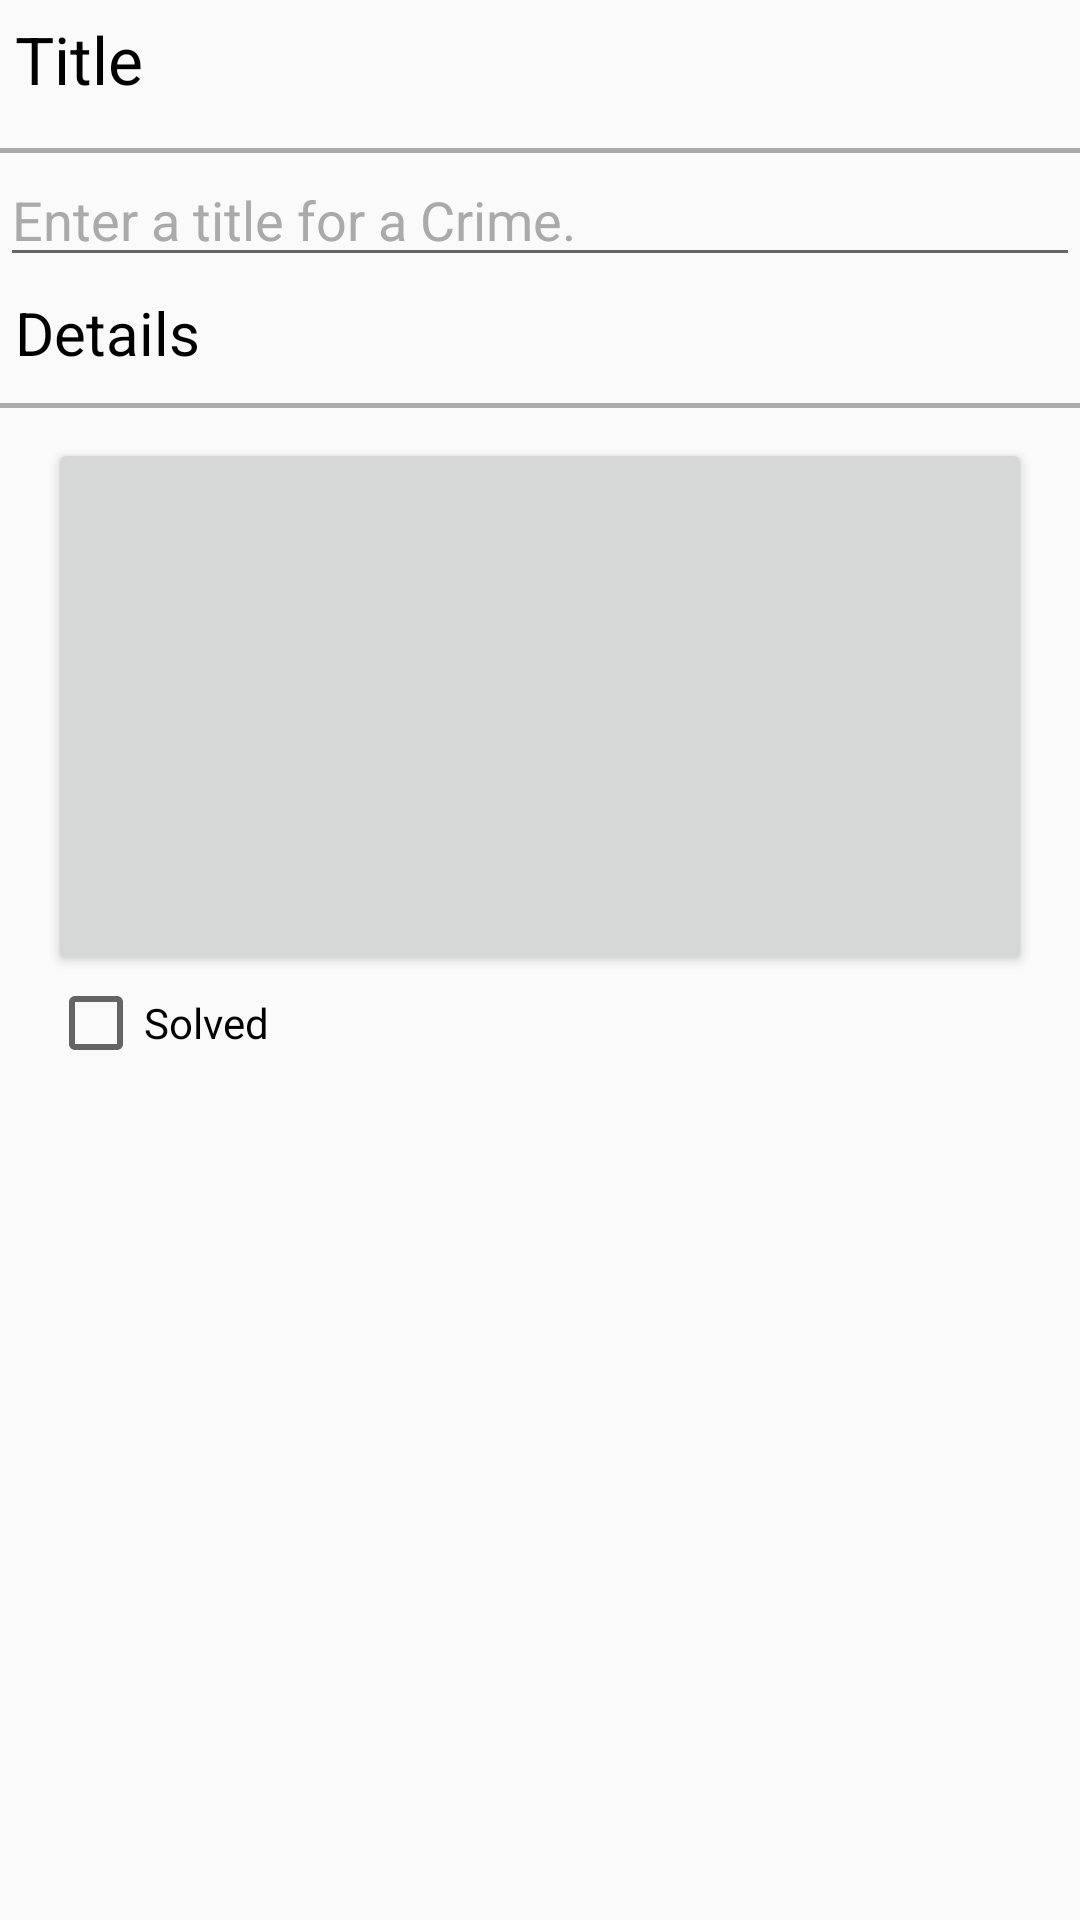

Here is an Android app screen rendered from its layout file. Give the layout XML and the strings, colors and styles it references.
<!-- AndroidManifest.xml: application theme AppTheme -->
<!-- res/layout/fragment_crime.xml -->
<?xml version="1.0" encoding="utf-8"?>
<LinearLayout xmlns:android="http://schemas.android.com/apk/res/android"
              android:orientation="vertical"
              android:layout_width="match_parent"
              android:layout_height="match_parent">

    <TextView
        android:layout_width="match_parent"
        android:layout_height="wrap_content"
        android:text="@string/crime_title_label"
        android:textSize="22sp"
        android:textColor="@android:color/black"
        android:padding="5dp"
        />
    <View
        android:layout_width="fill_parent"
        android:layout_height="1.50dp"
        android:layout_marginTop="10dp"
        android:background="@android:color/darker_gray"

        />

    <EditText
        android:id="@+id/crime_title"
        android:hint="@string/crime_title_hint"
        android:layout_width="match_parent"
        android:layout_height="wrap_content"
        android:textColorHint="@android:color/darker_gray"
        />

    <TextView
        android:textSize="20sp"
        android:layout_width="match_parent"
        android:layout_height="wrap_content"
        android:text="@string/crime_details_label"
        android:textColor="@android:color/black"
        android:padding="5dp"
        />
    <View
        android:layout_width="fill_parent"
        android:layout_height="1.50dp"
        android:background="@android:color/darker_gray"
        android:layout_marginTop="5dp"
        android:layout_marginBottom="10dp"
        />


    <Button
        android:id="@+id/crime_date"
        android:layout_width="match_parent"
        android:layout_height="wrap_content"
        android:layout_marginLeft="16dp"
        android:layout_marginRight="16dp"
        android:padding="80dp"
    />
    <CheckBox
        android:id="@+id/crime_solved"
        android:layout_width="match_parent"
        android:layout_height="wrap_content"
        android:layout_marginLeft="16dp"
        android:layout_marginRight="16dp"
        android:text="@string/crime_solved_label"
        />


</LinearLayout>
<!-- resources referenced by this layout -->
<resources>
  <string name="crime_details_label">Details</string>
  <string name="crime_solved_label">Solved</string>
  <string name="crime_title_hint">Enter a title for a Crime.</string>
  <string name="crime_title_label">Title</string>
  <style name="AppTheme" parent="Theme.AppCompat.Light.DarkActionBar">
          
          <item name="colorPrimary">@color/colorPrimary</item>
          <item name="colorPrimaryDark">@color/colorPrimaryDark</item>
          <item name="colorAccent">@color/colorAccent</item>
  
  
      </style>
  <!-- not gathered from this repository: default colours our renderer supplied (Android Studio template values) -->
  <color name="colorPrimary">#FF6200EE</color>
  <color name="colorPrimaryDark">#FF3700B3</color>
  <color name="colorAccent">#FF03DAC5</color>
</resources>
